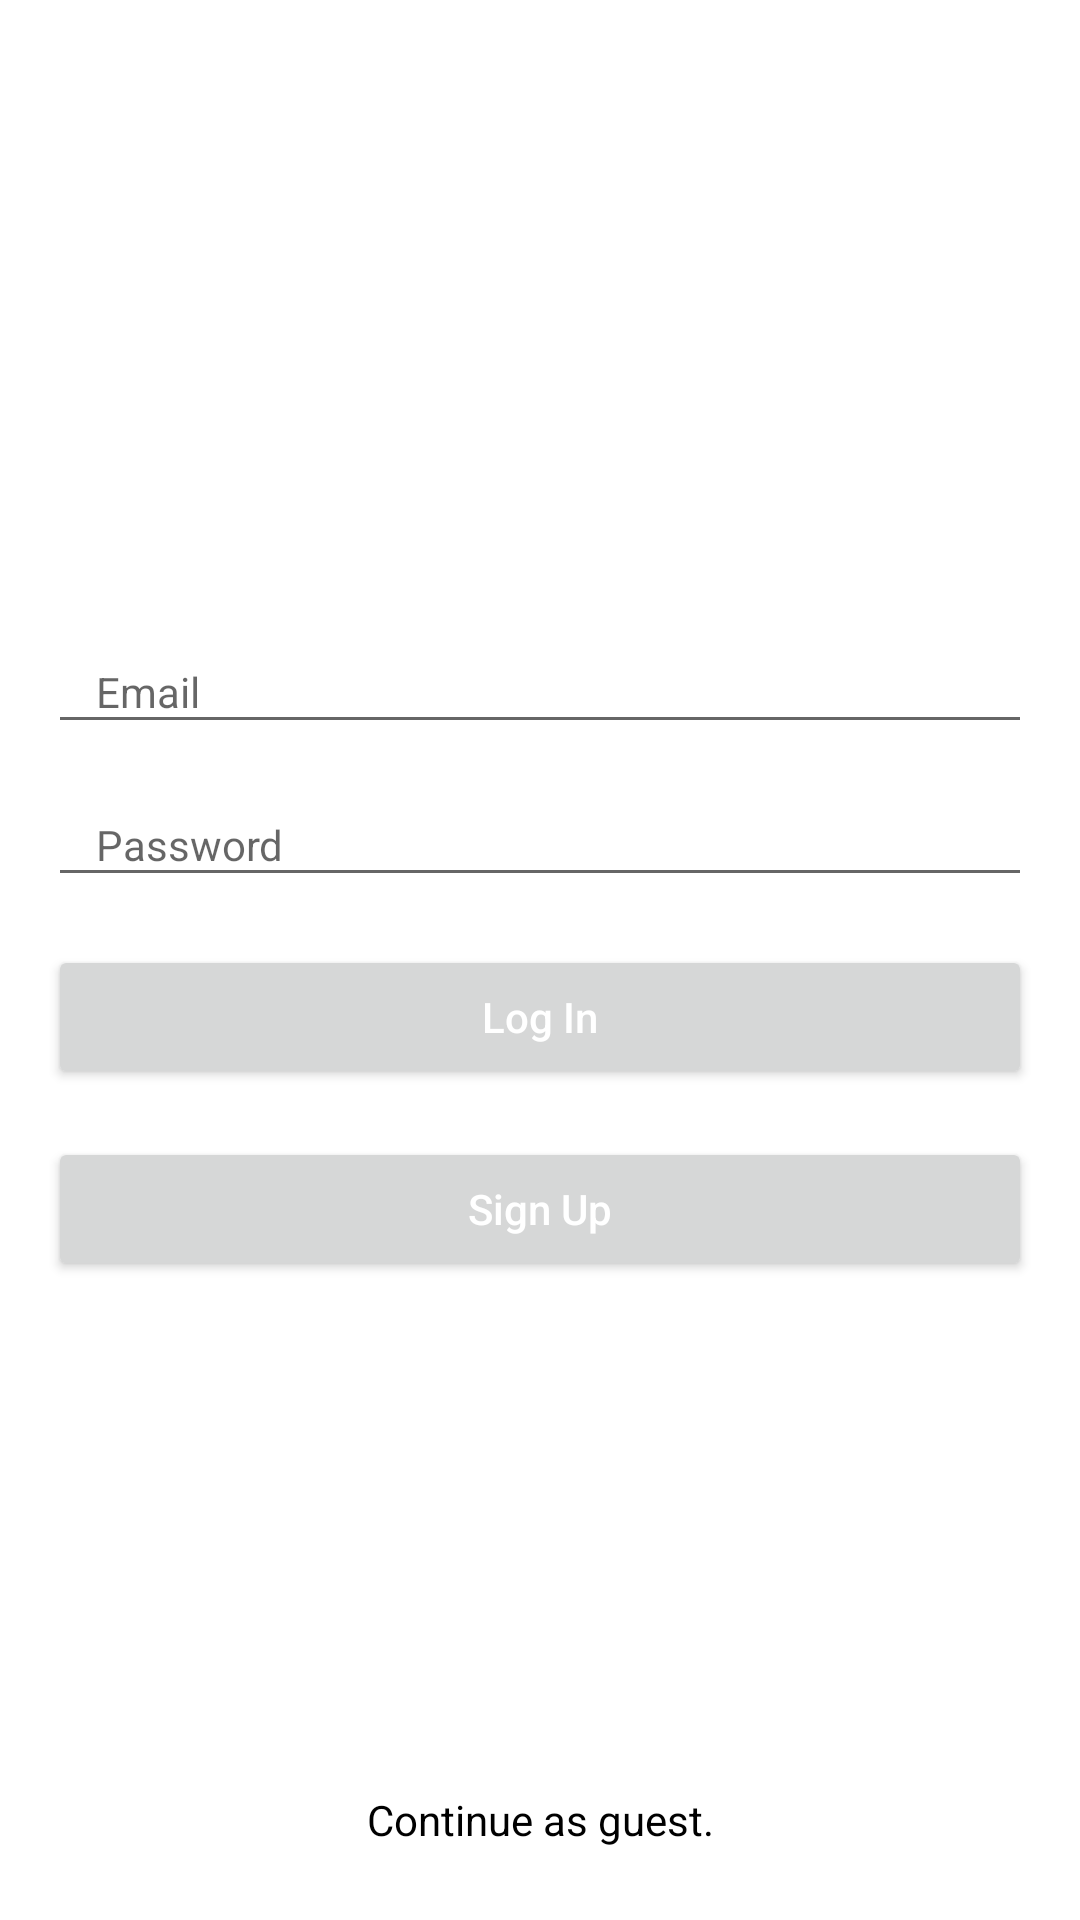

Layout XML and referenced resources for this Android screen:
<!-- AndroidManifest.xml: application theme AppTheme -->
<!-- res/layout/activity_login.xml -->
<?xml version="1.0" encoding="utf-8"?>
<androidx.constraintlayout.widget.ConstraintLayout xmlns:android="http://schemas.android.com/apk/res/android"
    xmlns:app="http://schemas.android.com/apk/res-auto"
    xmlns:tools="http://schemas.android.com/tools"
    android:id="@+id/containerConstraintLayout"
    android:layout_width="match_parent"
    android:layout_height="match_parent"
    android:padding="16dp"
    tools:context=".activities.LoginActivity">

    <androidx.constraintlayout.widget.ConstraintLayout
        android:layout_width="match_parent"
        android:layout_height="wrap_content"
        app:layout_constraintBottom_toBottomOf="parent"
        app:layout_constraintTop_toTopOf="parent"
        android:padding="@dimen/container_padding">

        <EditText
            android:id="@+id/emailEditText"
            android:layout_width="0dp"
            android:layout_height="wrap_content"
            android:hint="@string/email_hint"
            android:inputType="textEmailAddress"
            android:paddingHorizontal="16dp"
            android:paddingVertical="8dp"
            android:selectAllOnFocus="true"
            android:textSize="@dimen/edit_text_text_size"
            android:autofillHints="emailAddress"
            app:layout_constraintEnd_toEndOf="parent"
            app:layout_constraintStart_toStartOf="parent"
            app:layout_constraintTop_toTopOf="parent" />

        <EditText
            android:id="@+id/passwordEditText"
            android:layout_width="0dp"
            android:layout_height="wrap_content"
            android:layout_marginTop="16dp"
            android:hint="@string/password_hint"
            android:imeOptions="actionDone"
            android:inputType="textPassword"
            android:paddingHorizontal="16dp"
            android:paddingVertical="8dp"
            android:autofillHints="password"
            android:selectAllOnFocus="true"
            android:textSize="@dimen/edit_text_text_size"
            app:layout_constraintEnd_toEndOf="parent"
            app:layout_constraintStart_toStartOf="parent"
            app:layout_constraintTop_toBottomOf="@+id/emailEditText" />

        <Button
            android:id="@+id/loginButton"
            android:layout_width="0dp"
            android:layout_height="wrap_content"
            android:layout_gravity="start"
            android:layout_marginTop="16dp"
            android:layout_marginBottom="64dp"
            android:elevation="0dp"
            android:text="@string/log_in_text"
            android:textAllCaps="false"
            android:textColor="@android:color/white"
            android:textSize="@dimen/edit_text_text_size"
            app:layout_constraintEnd_toEndOf="parent"
            app:layout_constraintStart_toStartOf="parent"
            app:layout_constraintTop_toBottomOf="@+id/passwordEditText" />

        <Button
            android:id="@+id/signUpButton"
            android:layout_width="0dp"
            android:layout_height="wrap_content"
            android:layout_gravity="start"
            android:layout_marginTop="16dp"
            android:layout_marginBottom="64dp"
            android:elevation="0dp"
            android:text="@string/sign_up_text"
            android:textAllCaps="false"
            android:textColor="@android:color/white"
            android:textSize="@dimen/edit_text_text_size"
            app:layout_constraintEnd_toEndOf="parent"
            app:layout_constraintStart_toStartOf="parent"
            app:layout_constraintTop_toBottomOf="@+id/loginButton" />

        <ProgressBar
            android:id="@+id/loadingProgressBar"
            android:layout_width="wrap_content"
            android:layout_height="wrap_content"
            android:layout_gravity="center"
            android:visibility="gone"
            app:layout_constraintBottom_toBottomOf="parent"
            app:layout_constraintEnd_toEndOf="parent"
            app:layout_constraintStart_toStartOf="parent"
            app:layout_constraintTop_toTopOf="parent" />
    </androidx.constraintlayout.widget.ConstraintLayout>

    <TextView
        android:id="@+id/guest_text_view"
        android:layout_width="match_parent"
        android:layout_height="wrap_content"
        android:paddingVertical="8dp"
        android:text="@string/guest_prompt_text"
        android:textAlignment="center"
        app:layout_constraintBottom_toBottomOf="parent"
        app:layout_constraintEnd_toEndOf="parent"
        app:layout_constraintStart_toStartOf="parent" />

</androidx.constraintlayout.widget.ConstraintLayout>
<!-- resources referenced by this layout -->
<resources>
  <dimen name="edit_text_text_size">14sp</dimen>
  <string name="email_hint">Email</string>
  <string name="guest_prompt_text">Continue as guest.</string>
  <string name="log_in_text">Log In</string>
  <string name="password_hint">Password</string>
  <string name="sign_up_text">Sign Up</string>
  <style name="AppTheme" parent="Theme.MaterialComponents.Light.NoActionBar">
          
          <item name="colorPrimary">@color/secondaryColor</item>
          <item name="colorPrimaryDark">@color/secondaryDarkColor</item>
          <item name="colorAccent">@color/secondaryColor</item>
  
          <item name="android:textColor">@android:color/black</item>
      </style>
  <color name="secondaryColor">#5acafa</color>
  <color name="secondaryDarkColor">#0099c7</color>
</resources>
